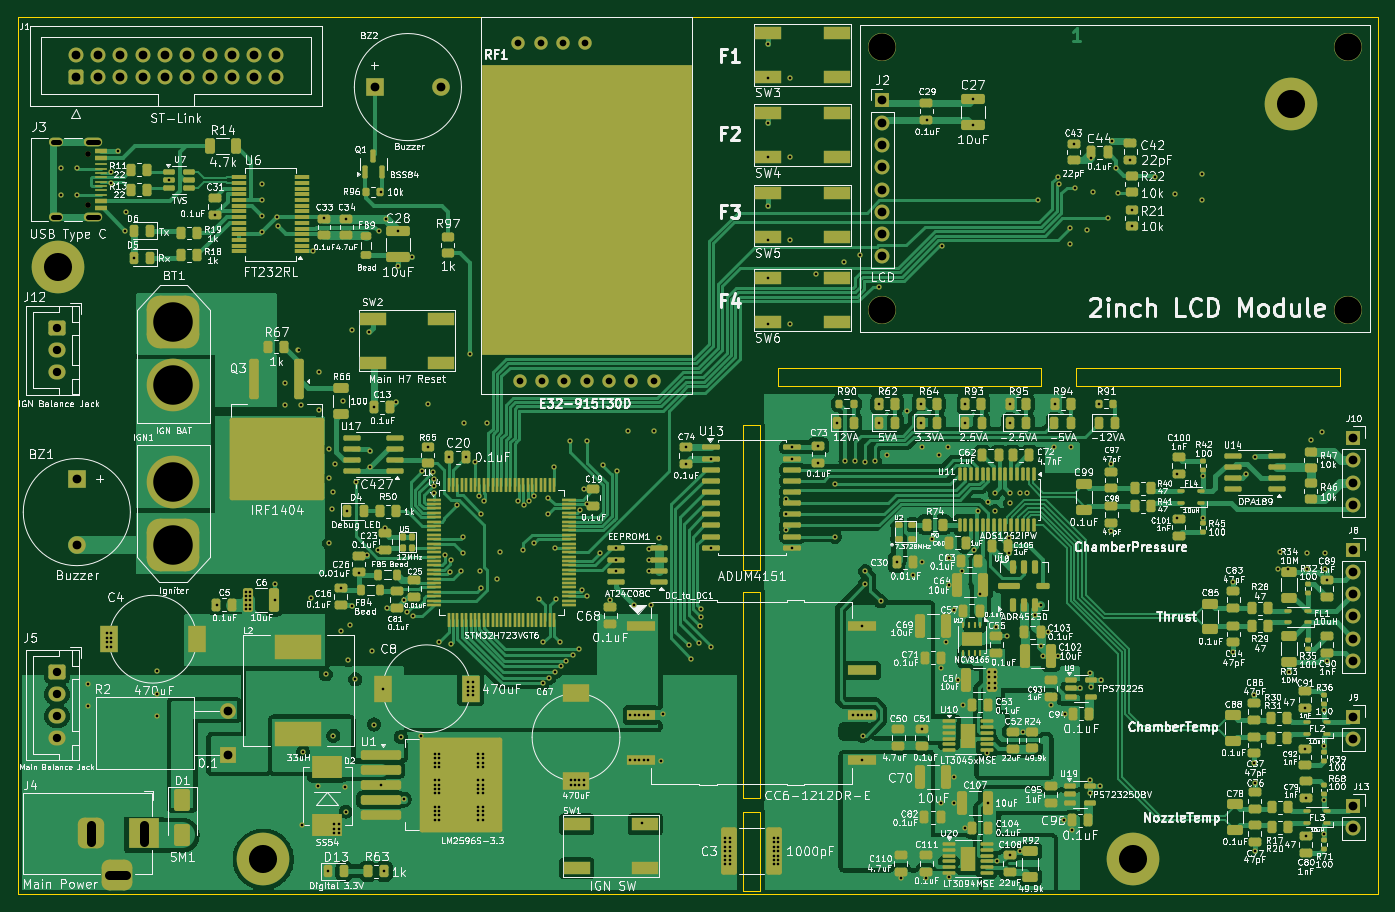
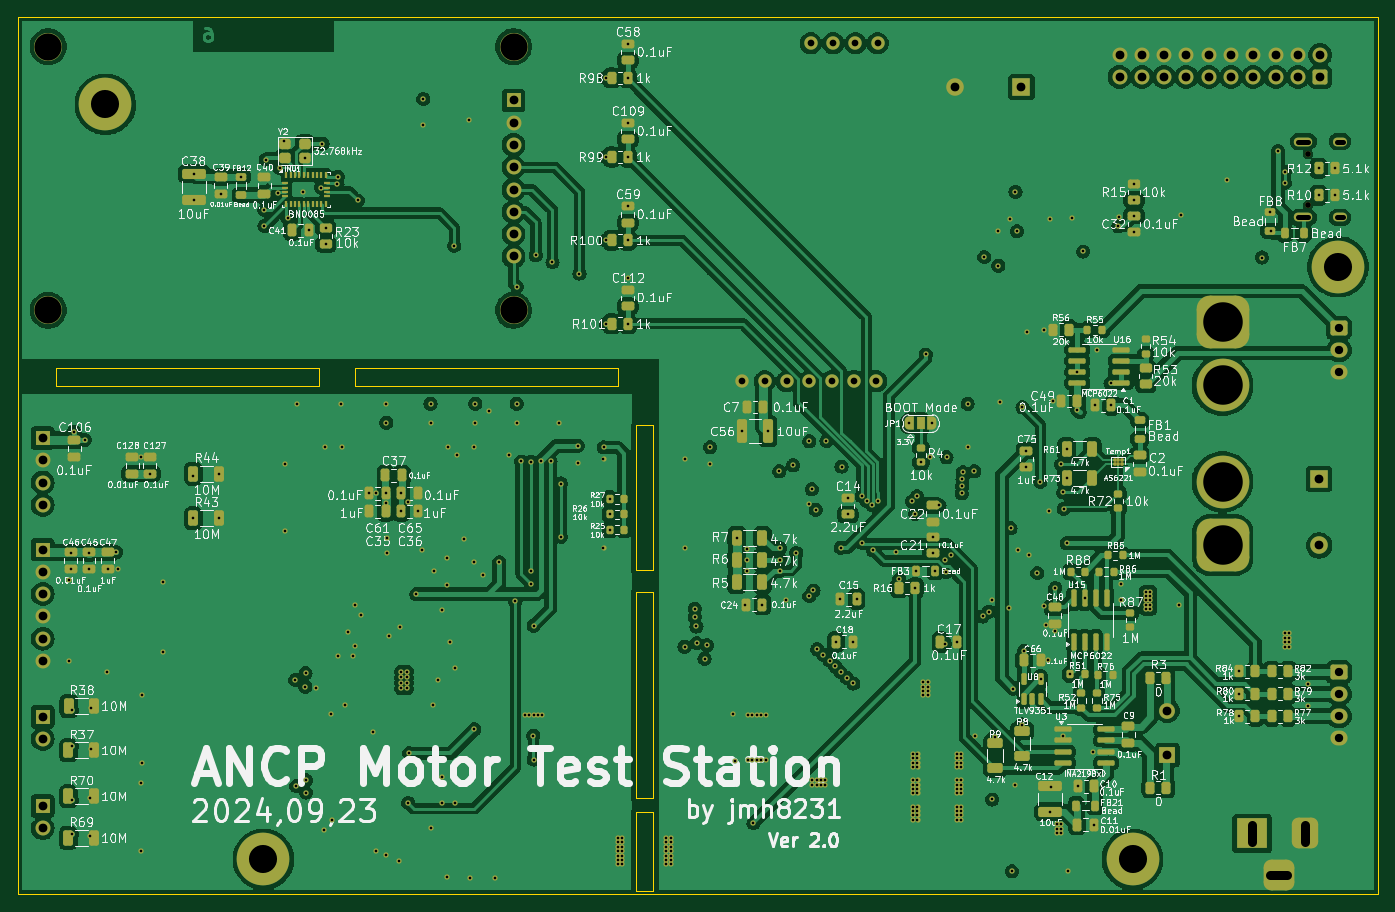
Circuit board: 11 layer files. Board 155.0 x 100.0 mm.
- bottom_copper: Solid Rocket Motor Test Station ver 2.0-B_Cu.gbl (432685 bytes)
- bottom_mask: Solid Rocket Motor Test Station ver 2.0-B_Mask.gbs (27363 bytes)
- paste: Solid Rocket Motor Test Station ver 2.0-B_Paste.gbp (10557 bytes)
- bottom_silk: Solid Rocket Motor Test Station ver 2.0-B_Silkscreen.gbo (428623 bytes)
- outline: Solid Rocket Motor Test Station ver 2.0-Edge_Cuts.gm1 (1386 bytes)
- top_copper: Solid Rocket Motor Test Station ver 2.0-F_Cu.gtl (256168 bytes)
- top_mask: Solid Rocket Motor Test Station ver 2.0-F_Mask.gts (38800 bytes)
- paste: Solid Rocket Motor Test Station ver 2.0-F_Paste.gtp (23438 bytes)
- top_silk: Solid Rocket Motor Test Station ver 2.0-F_Silkscreen.gto (773732 bytes)
- drill: Solid Rocket Motor Test Station ver 2.0-NPTH.drl (498 bytes)
- drill: Solid Rocket Motor Test Station ver 2.0-PTH.drl (10744 bytes)

=== bottom_copper: Solid Rocket Motor Test Station ver 2.0-B_Cu.gbl (432685 bytes, source omitted) ===
=== bottom_mask: Solid Rocket Motor Test Station ver 2.0-B_Mask.gbs (27363 bytes, source omitted) ===
=== paste: Solid Rocket Motor Test Station ver 2.0-B_Paste.gbp (10557 bytes, source omitted) ===
=== bottom_silk: Solid Rocket Motor Test Station ver 2.0-B_Silkscreen.gbo (428623 bytes, source omitted) ===
=== outline: Solid Rocket Motor Test Station ver 2.0-Edge_Cuts.gm1 ===
G04 #@! TF.GenerationSoftware,KiCad,Pcbnew,8.0.4*
G04 #@! TF.CreationDate,2024-09-23T19:32:32+09:00*
G04 #@! TF.ProjectId,Solid Rocket Motor Test Station ver 2.0,536f6c69-6420-4526-9f63-6b6574204d6f,2.0*
G04 #@! TF.SameCoordinates,Original*
G04 #@! TF.FileFunction,Profile,NP*
%FSLAX46Y46*%
G04 Gerber Fmt 4.6, Leading zero omitted, Abs format (unit mm)*
G04 Created by KiCad (PCBNEW 8.0.4) date 2024-09-23 19:32:32*
%MOMM*%
%LPD*%
G01*
G04 APERTURE LIST*
G04 #@! TA.AperFunction,Profile*
%ADD10C,0.100000*%
G04 #@! TD*
G04 #@! TA.AperFunction,Profile*
%ADD11C,0.050000*%
G04 #@! TD*
G04 APERTURE END LIST*
D10*
X84447800Y-55456000D02*
X239447800Y-55456000D01*
X239447800Y-155456000D01*
X84447800Y-155456000D01*
X84447800Y-55456000D01*
D11*
X167062600Y-121022800D02*
X169062600Y-121022800D01*
X169062600Y-144522800D01*
X167062600Y-144522800D01*
X167062600Y-121022800D01*
X167062600Y-102022800D02*
X169062600Y-102022800D01*
X169062600Y-118522800D01*
X167062600Y-118522800D01*
X167062600Y-102022800D01*
X167062600Y-146022800D02*
X169062600Y-146022800D01*
X169062600Y-155022800D01*
X167062600Y-155022800D01*
X167062600Y-146022800D01*
X171062600Y-95522800D02*
X201062600Y-95522800D01*
X201062600Y-97522800D01*
X171062600Y-97522800D01*
X171062600Y-95522800D01*
X205062600Y-95522800D02*
X235062600Y-95522800D01*
X235062600Y-97522800D01*
X205062600Y-97522800D01*
X205062600Y-95522800D01*
M02*

=== top_copper: Solid Rocket Motor Test Station ver 2.0-F_Cu.gtl (256168 bytes, source omitted) ===
=== top_mask: Solid Rocket Motor Test Station ver 2.0-F_Mask.gts (38800 bytes, source omitted) ===
=== paste: Solid Rocket Motor Test Station ver 2.0-F_Paste.gtp (23438 bytes, source omitted) ===
=== top_silk: Solid Rocket Motor Test Station ver 2.0-F_Silkscreen.gto (773732 bytes, source omitted) ===
=== drill: Solid Rocket Motor Test Station ver 2.0-NPTH.drl ===
M48
; DRILL file {KiCad 8.0.4} date 2024-09-23T19:32:43+0900
; FORMAT={-:-/ absolute / metric / decimal}
; #@! TF.CreationDate,2024-09-23T19:32:43+09:00
; #@! TF.GenerationSoftware,Kicad,Pcbnew,8.0.4
; #@! TF.FileFunction,NonPlated,1,6,NPTH
FMAT,2
METRIC
; #@! TA.AperFunction,NonPlated,NPTH,ComponentDrill
T1C0.650
; #@! TA.AperFunction,NonPlated,NPTH,ComponentDrill
T2C3.200
%
G90
G05
T1
X92.481Y-71.132
X92.481Y-76.912
T2
X89.048Y-83.956
X112.448Y-151.456
X211.448Y-151.456
X229.448Y-65.456
M30

=== drill: Solid Rocket Motor Test Station ver 2.0-PTH.drl (10744 bytes, source omitted) ===
